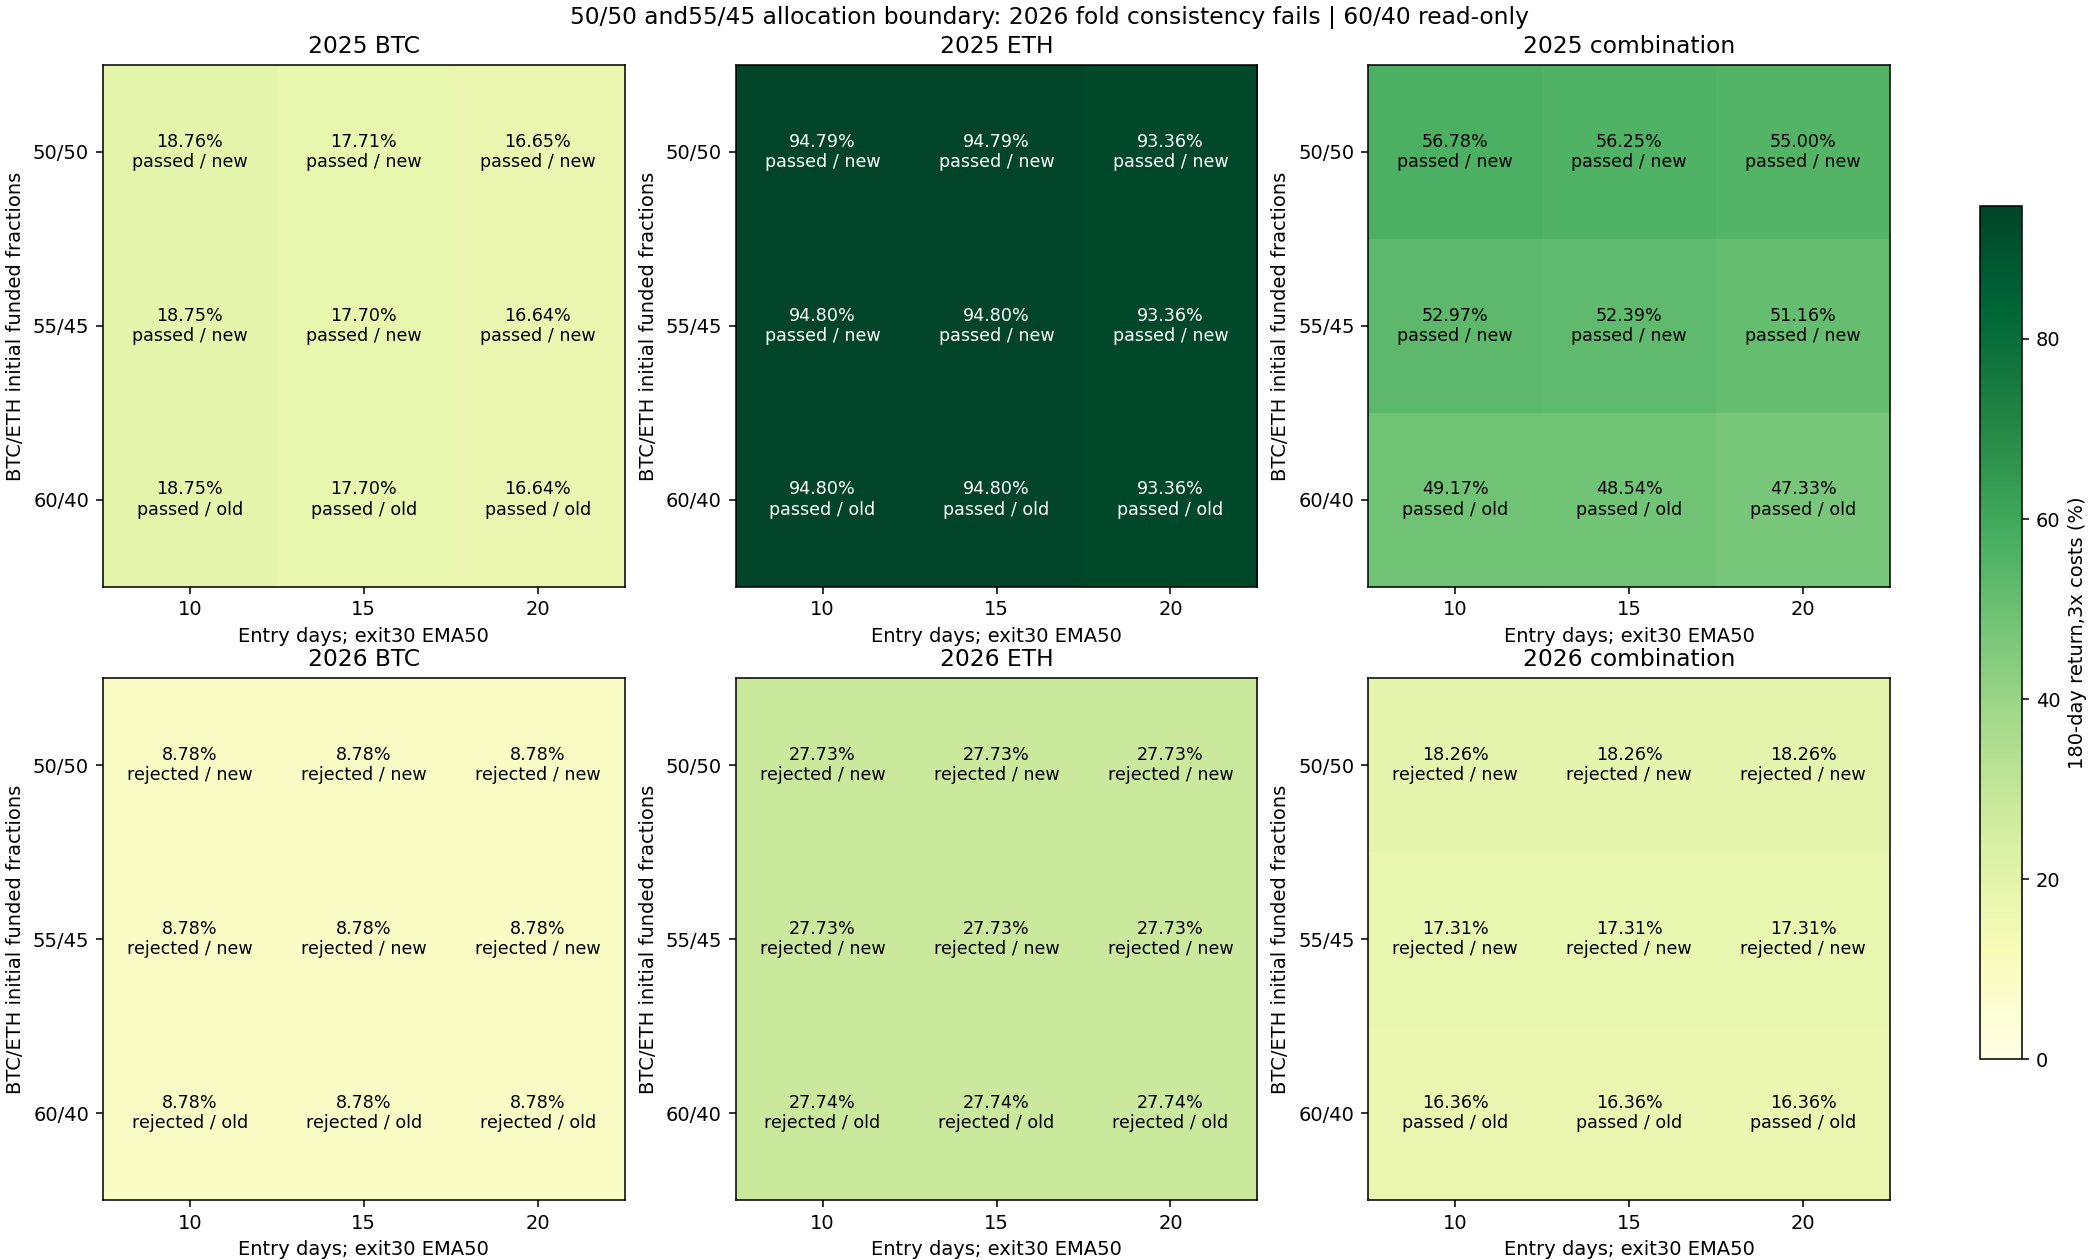

The data file committed next to this chart (first rows):
config, year, is_new, role, asset, entry_days, BTC_initial_weight, capital_usdt, cost, net_return_pct, minute_DD_pct, daily_DD_pct, Sharpe365, Calmar, positive_folds1, round_trips, cost_pct, first_five_folds_return_pct, last_fold_return_pct, status
filtered_alloc_2025_BTC_e10_s50_c1000, 2025, True, component, BTC, 10, 0.5, 1000, 1, 20.63, 12.12, 11.26, 1.585, 3.817, 4, 3, 0.9039, 26.41, -4.569, passed
filtered_alloc_2025_BTC_e10_s50_c1000, 2025, True, component, BTC, 10, 0.5, 1000, 2, 19.69, 12.18, 11.5, 1.527, 3.61, 4, 3, 1.801, 25.91, -4.939, passed
filtered_alloc_2025_BTC_e10_s50_c1000, 2025, True, component, BTC, 10, 0.5, 1000, 3, 18.76, 12.41, 11.73, 1.469, 3.361, 4, 3, 2.691, 25.42, -5.311, passed
filtered_alloc_2025_BTC_e10_s50_c1100, 2025, True, component, BTC, 10, 0.55, 1100, 1, 20.64, 12.13, 11.27, 1.585, 3.817, 4, 3, 0.9047, 26.42, -4.569, passed
filtered_alloc_2025_BTC_e10_s50_c1100, 2025, True, component, BTC, 10, 0.55, 1100, 2, 19.69, 12.18, 11.5, 1.527, 3.61, 4, 3, 1.801, 25.92, -4.941, passed
filtered_alloc_2025_BTC_e10_s50_c1100, 2025, True, component, BTC, 10, 0.55, 1100, 3, 18.75, 12.41, 11.73, 1.468, 3.36, 4, 3, 2.691, 25.41, -5.312, passed
filtered_alloc_2025_BTC_e10_s50_c1200, 2025, False, component, BTC, 10, 0.6, 1200, 1, 20.64, 12.13, 11.27, 1.585, 3.816, 4, 3, 0.9046, 26.41, -4.566, passed
filtered_alloc_2025_BTC_e10_s50_c1200, 2025, False, component, BTC, 10, 0.6, 1200, 2, 19.69, 12.18, 11.5, 1.527, 3.61, 4, 3, 1.802, 25.91, -4.94, passed
filtered_alloc_2025_BTC_e10_s50_c1200, 2025, False, component, BTC, 10, 0.6, 1200, 3, 18.75, 12.41, 11.73, 1.468, 3.36, 4, 3, 2.692, 25.42, -5.312, passed
filtered_alloc_2025_BTC_e15_s50_c1000, 2025, True, component, BTC, 15, 0.5, 1000, 1, 19.55, 12.73, 12.05, 1.517, 3.428, 4, 3, 0.8995, 25.28, -4.567, passed
filtered_alloc_2025_BTC_e15_s50_c1000, 2025, True, component, BTC, 15, 0.5, 1000, 2, 18.63, 12.96, 12.28, 1.459, 3.193, 4, 3, 1.792, 24.79, -4.94, passed
filtered_alloc_2025_BTC_e15_s50_c1000, 2025, True, component, BTC, 15, 0.5, 1000, 3, 17.71, 13.19, 12.52, 1.399, 2.969, 4, 3, 2.678, 24.31, -5.313, passed
filtered_alloc_2025_BTC_e15_s50_c1100, 2025, True, component, BTC, 15, 0.55, 1100, 1, 19.57, 12.74, 12.06, 1.517, 3.428, 4, 3, 0.8999, 25.29, -4.567, passed
filtered_alloc_2025_BTC_e15_s50_c1100, 2025, True, component, BTC, 15, 0.55, 1100, 2, 18.63, 12.97, 12.29, 1.459, 3.193, 4, 3, 1.793, 24.8, -4.942, passed
filtered_alloc_2025_BTC_e15_s50_c1100, 2025, True, component, BTC, 15, 0.55, 1100, 3, 17.7, 13.19, 12.51, 1.399, 2.969, 4, 3, 2.678, 24.3, -5.313, passed
filtered_alloc_2025_BTC_e15_s50_c1200, 2025, False, component, BTC, 15, 0.6, 1200, 1, 19.57, 12.74, 12.06, 1.517, 3.428, 4, 3, 0.9004, 25.29, -4.567, passed
filtered_alloc_2025_BTC_e15_s50_c1200, 2025, False, component, BTC, 15, 0.6, 1200, 2, 18.63, 12.97, 12.29, 1.459, 3.193, 4, 3, 1.793, 24.8, -4.941, passed
filtered_alloc_2025_BTC_e15_s50_c1200, 2025, False, component, BTC, 15, 0.6, 1200, 3, 17.7, 13.19, 12.51, 1.399, 2.969, 4, 3, 2.679, 24.3, -5.313, passed
filtered_alloc_2025_BTC_e20_s50_c1000, 2025, True, component, BTC, 20, 0.5, 1000, 1, 18.48, 12.12, 10.62, 1.47, 3.384, 4, 3, 0.8964, 24.61, -4.92, passed
filtered_alloc_2025_BTC_e20_s50_c1000, 2025, True, component, BTC, 20, 0.5, 1000, 2, 17.56, 12.13, 10.86, 1.41, 3.201, 4, 3, 1.786, 24.13, -5.292, passed
filtered_alloc_2025_BTC_e20_s50_c1000, 2025, True, component, BTC, 20, 0.5, 1000, 3, 16.65, 12.13, 11.09, 1.35, 3.021, 4, 3, 2.669, 23.65, -5.663, passed
filtered_alloc_2025_BTC_e20_s50_c1100, 2025, True, component, BTC, 20, 0.55, 1100, 1, 18.49, 12.13, 10.63, 1.47, 3.385, 4, 3, 0.897, 24.62, -4.922, passed
filtered_alloc_2025_BTC_e20_s50_c1100, 2025, True, component, BTC, 20, 0.55, 1100, 2, 17.56, 12.13, 10.86, 1.41, 3.201, 4, 3, 1.786, 24.13, -5.293, passed
filtered_alloc_2025_BTC_e20_s50_c1100, 2025, True, component, BTC, 20, 0.55, 1100, 3, 16.64, 12.13, 11.09, 1.35, 3.02, 4, 3, 2.669, 23.64, -5.666, passed
filtered_alloc_2025_BTC_e20_s50_c1200, 2025, False, component, BTC, 20, 0.6, 1200, 1, 18.49, 12.13, 10.63, 1.47, 3.384, 4, 3, 0.8973, 24.62, -4.921, passed
filtered_alloc_2025_BTC_e20_s50_c1200, 2025, False, component, BTC, 20, 0.6, 1200, 2, 17.56, 12.13, 10.86, 1.41, 3.201, 4, 3, 1.787, 24.13, -5.293, passed
filtered_alloc_2025_BTC_e20_s50_c1200, 2025, False, component, BTC, 20, 0.6, 1200, 3, 16.64, 12.13, 11.09, 1.35, 3.02, 4, 3, 2.67, 23.64, -5.664, passed
filtered_alloc_2025_ETH_e10_s50_c1000, 2025, True, component, ETH, 10, 0.5, 1000, 1, 96.85, 19.83, 16.91, 2.771, 14.87, 5, 2, 0.6778, 91.92, 2.569, passed
filtered_alloc_2025_ETH_e10_s50_c1000, 2025, True, component, ETH, 10, 0.5, 1000, 2, 95.83, 20.04, 17.13, 2.752, 14.51, 5, 2, 1.351, 91.18, 2.435, passed
filtered_alloc_2025_ETH_e10_s50_c1000, 2025, True, component, ETH, 10, 0.5, 1000, 3, 94.79, 20.25, 17.34, 2.733, 14.15, 5, 2, 2.021, 90.42, 2.3, passed
filtered_alloc_2025_ETH_e10_s50_c900, 2025, True, component, ETH, 10, 0.55, 900, 1, 96.86, 19.83, 16.91, 2.771, 14.87, 5, 2, 0.6779, 91.93, 2.569, passed
filtered_alloc_2025_ETH_e10_s50_c900, 2025, True, component, ETH, 10, 0.55, 900, 2, 95.82, 20.04, 17.13, 2.752, 14.51, 5, 2, 1.351, 91.17, 2.435, passed
filtered_alloc_2025_ETH_e10_s50_c900, 2025, True, component, ETH, 10, 0.55, 900, 3, 94.8, 20.25, 17.34, 2.733, 14.15, 5, 2, 2.02, 90.42, 2.3, passed
filtered_alloc_2025_ETH_e10_s50_c800, 2025, False, component, ETH, 10, 0.6, 800, 1, 96.84, 19.83, 16.91, 2.771, 14.87, 5, 2, 0.6777, 91.91, 2.569, passed
filtered_alloc_2025_ETH_e10_s50_c800, 2025, False, component, ETH, 10, 0.6, 800, 2, 95.82, 20.04, 17.13, 2.752, 14.51, 5, 2, 1.35, 91.16, 2.434, passed
filtered_alloc_2025_ETH_e10_s50_c800, 2025, False, component, ETH, 10, 0.6, 800, 3, 94.8, 20.25, 17.34, 2.733, 14.15, 5, 2, 2.019, 90.42, 2.3, passed
filtered_alloc_2025_ETH_e15_s50_c1000, 2025, True, component, ETH, 15, 0.5, 1000, 1, 96.85, 19.83, 16.91, 2.771, 14.87, 5, 2, 0.6778, 91.92, 2.569, passed
filtered_alloc_2025_ETH_e15_s50_c1000, 2025, True, component, ETH, 15, 0.5, 1000, 2, 95.83, 20.04, 17.13, 2.752, 14.51, 5, 2, 1.351, 91.18, 2.435, passed
filtered_alloc_2025_ETH_e15_s50_c1000, 2025, True, component, ETH, 15, 0.5, 1000, 3, 94.79, 20.25, 17.34, 2.733, 14.15, 5, 2, 2.021, 90.42, 2.3, passed
filtered_alloc_2025_ETH_e15_s50_c900, 2025, True, component, ETH, 15, 0.55, 900, 1, 96.86, 19.83, 16.91, 2.771, 14.87, 5, 2, 0.6779, 91.93, 2.569, passed
filtered_alloc_2025_ETH_e15_s50_c900, 2025, True, component, ETH, 15, 0.55, 900, 2, 95.82, 20.04, 17.13, 2.752, 14.51, 5, 2, 1.351, 91.17, 2.435, passed
filtered_alloc_2025_ETH_e15_s50_c900, 2025, True, component, ETH, 15, 0.55, 900, 3, 94.8, 20.25, 17.34, 2.733, 14.15, 5, 2, 2.02, 90.42, 2.3, passed
filtered_alloc_2025_ETH_e15_s50_c800, 2025, False, component, ETH, 15, 0.6, 800, 1, 96.84, 19.83, 16.91, 2.771, 14.87, 5, 2, 0.6777, 91.91, 2.569, passed
filtered_alloc_2025_ETH_e15_s50_c800, 2025, False, component, ETH, 15, 0.6, 800, 2, 95.82, 20.04, 17.13, 2.752, 14.51, 5, 2, 1.35, 91.16, 2.434, passed
filtered_alloc_2025_ETH_e15_s50_c800, 2025, False, component, ETH, 15, 0.6, 800, 3, 94.8, 20.25, 17.34, 2.733, 14.15, 5, 2, 2.019, 90.42, 2.3, passed
filtered_alloc_2025_ETH_e20_s50_c1000, 2025, True, component, ETH, 20, 0.5, 1000, 1, 95.41, 20.42, 17.52, 2.743, 14.16, 5, 2, 0.6761, 90.51, 2.569, passed
filtered_alloc_2025_ETH_e20_s50_c1000, 2025, True, component, ETH, 20, 0.5, 1000, 2, 94.39, 20.63, 17.73, 2.723, 13.81, 5, 2, 1.348, 89.77, 2.434, passed
filtered_alloc_2025_ETH_e20_s50_c1000, 2025, True, component, ETH, 20, 0.5, 1000, 3, 93.36, 20.83, 17.95, 2.704, 13.48, 5, 2, 2.016, 89.01, 2.299, passed
filtered_alloc_2025_ETH_e20_s50_c900, 2025, True, component, ETH, 20, 0.55, 900, 1, 95.41, 20.42, 17.52, 2.743, 14.16, 5, 2, 0.6761, 90.52, 2.569, passed
filtered_alloc_2025_ETH_e20_s50_c900, 2025, True, component, ETH, 20, 0.55, 900, 2, 94.38, 20.62, 17.73, 2.723, 13.81, 5, 2, 1.347, 89.76, 2.435, passed
filtered_alloc_2025_ETH_e20_s50_c900, 2025, True, component, ETH, 20, 0.55, 900, 3, 93.36, 20.83, 17.95, 2.704, 13.48, 5, 2, 2.014, 89.01, 2.3, passed
filtered_alloc_2025_ETH_e20_s50_c800, 2025, False, component, ETH, 20, 0.6, 800, 1, 95.42, 20.41, 17.52, 2.743, 14.16, 5, 2, 0.6761, 90.52, 2.569, passed
filtered_alloc_2025_ETH_e20_s50_c800, 2025, False, component, ETH, 20, 0.6, 800, 2, 94.4, 20.63, 17.73, 2.724, 13.82, 5, 2, 1.347, 89.78, 2.435, passed
filtered_alloc_2025_ETH_e20_s50_c800, 2025, False, component, ETH, 20, 0.6, 800, 3, 93.36, 20.83, 17.95, 2.704, 13.48, 5, 2, 2.013, 89.01, 2.3, passed
filtered_alloc_2025_combo_e10_s50_btc0.5, 2025, True, combination, combination, 10, 0.5, 2000, 1, 58.74, 14.28, 12.59, 2.72, 10.87, 4, 5, 0.7909, 59.16, -0.2651, passed
filtered_alloc_2025_combo_e10_s50_btc0.5, 2025, True, combination, combination, 10, 0.5, 2000, 2, 57.76, 14.5, 12.82, 2.687, 10.48, 4, 5, 1.576, 58.54, -0.4932, passed
filtered_alloc_2025_combo_e10_s50_btc0.5, 2025, True, combination, combination, 10, 0.5, 2000, 3, 56.78, 14.73, 13.05, 2.654, 10.11, 4, 5, 2.356, 57.92, -0.7227, passed
filtered_alloc_2025_combo_e10_s50_btc0.5…, 2025, True, combination, combination, 10, 0.55, 2000, 1, 54.94, 13.72, 12.2, 2.692, 10.43, 4, 5, 0.8026, 55.9, -0.6141, passed
filtered_alloc_2025_combo_e10_s50_btc0.5…, 2025, True, combination, combination, 10, 0.55, 2000, 2, 53.95, 13.94, 12.38, 2.657, 10.03, 4, 5, 1.599, 55.28, -0.8547, passed
filtered_alloc_2025_combo_e10_s50_btc0.5…, 2025, True, combination, combination, 10, 0.55, 2000, 3, 52.97, 14.17, 12.61, 2.622, 9.656, 4, 5, 2.389, 54.67, -1.095, passed
... 102 more rows
